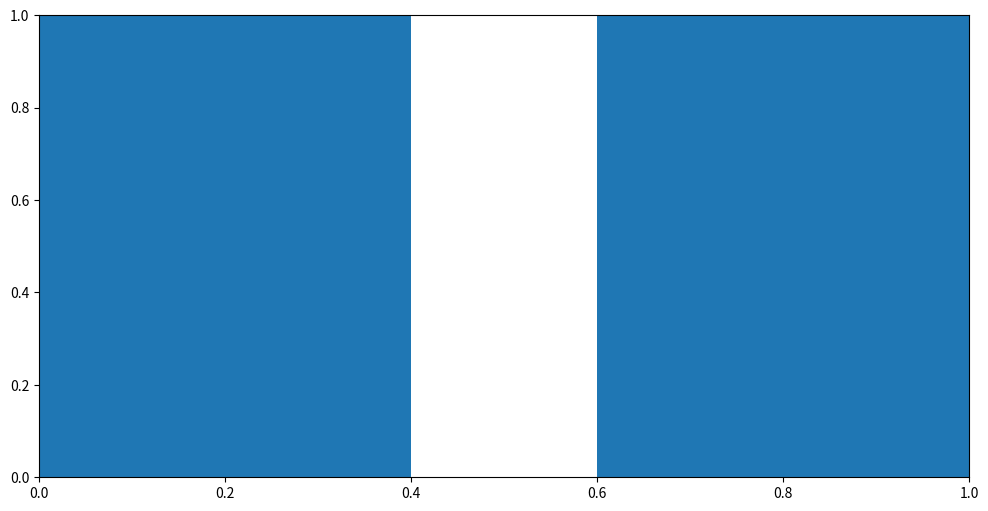

This figure's Python source: (Note: this script raises an exception after producing the figure.)
import matplotlib.pyplot as plt
import numpy as np

# Data from your speed tests (replace these with your actual results)
models = ['MobileNetV1', 'MobileNetV2', 'MobileNetV3', 'MobileNetV4', 'MobileNetV5', 'RITnet']
inference_times = [52.02, 39.74, 42.25,42.04,41.65, 40.49]  # Add your measured times in milliseconds
std_devs = []        # Add your measured standard deviations

# Create figure and axis
plt.figure(figsize=(12, 6))

# Create bar plot
x = np.arange(len(models))
bars = plt.bar(x, inference_times, yerr=std_devs, capsize=5)

# Customize the plot
plt.title('Model Inference Speed Comparison', fontsize=14, pad=20)
plt.xlabel('Model Architecture', fontsize=12)
plt.ylabel('Inference Time (ms)', fontsize=12)
plt.xticks(x, models, rotation=45)
plt.grid(True, axis='y', linestyle='--', alpha=0.7)

# Add value labels on top of each bar
for bar in bars:
    height = bar.get_height()
    plt.text(bar.get_x() + bar.get_width()/2., height,
             f'{height:.2f}ms',
             ha='center', va='bottom')

# Adjust layout to prevent label cutoff
plt.tight_layout()

# Optional: Add a horizontal line for reference (e.g., target inference time)
# plt.axhline(y=target_time, color='r', linestyle='--', label='Target Speed')
# plt.legend()

plt.show()

# If you want to also create a box plot to show the distribution:
plt.figure(figsize=(12, 6))
# Assuming you have all the individual measurements in a list of lists
# data = [model1_times, model2_times, ...]
plt.boxplot(data, labels=models)
plt.title('Distribution of Inference Times', fontsize=14, pad=20)
plt.xlabel('Model Architecture', fontsize=12)
plt.ylabel('Inference Time (ms)', fontsize=12)
plt.xticks(rotation=45)
plt.grid(True, axis='y', linestyle='--', alpha=0.7)
plt.tight_layout()
plt.show()
